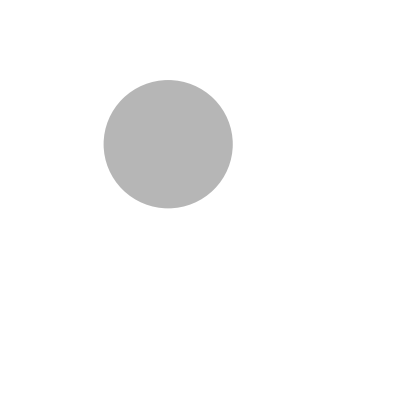

Python code for this plot: (Note: this script raises an exception after producing the figure.)
from numpy import random
import numpy as np
import matplotlib.pyplot as plt
from matplotlib.animation import FuncAnimation

def adjust_spines(ax, spines):
    """
    removing the spines from a matplotlib graphics.
    taken from matplotlib gallery anonymous author.

    parameters
    ----------
    ax: a matplolib axes object
        handler of the object to work with
    spines: list of char
        location of the spines

    """
    for loc, spine in ax.spines.items():
        if loc in spines:
            pass
            # print 'skipped'
            # spine.set_position(('outward',10)) # outward by 10 points
            # spine.set_smart_bounds(true)
        else:
            spine.set_color('none')
            # don't draw spine
            # turn off ticks where there is no spine

    if 'left' in spines:
        ax.yaxis.set_ticks_position('left')
    else:
        # no yaxis ticks
        ax.yaxis.set_ticks([])

    if 'bottom' in spines:
        ax.xaxis.set_ticks_position('bottom')
    else:
        # no xaxis ticks
        ax.xaxis.set_ticks([])


rmax = 0.2
colored = False

if colored:
    fig = plt.figure(figsize=(15,5))
    ax = plt.axes(xlim=(0-rmax,1+rmax), ylim=(0-rmax,1+rmax))
    adjust_spines(ax, ['']) #Remove the axis
else:
    fig = plt.figure(figsize=(5, 5))
    ax = plt.axes(xlim=(0-rmax,1+rmax), ylim=(0-rmax,3+rmax))
    adjust_spines(ax, ['']) #Remove the axis


tmax= 300 #If colored is true need to be possible to divide by 3
ndrops = 10
drop_life = 50
rmax = 0.4
# Need to define the position of all drops
# Their opacity at a given time and the related diameter
def init():
    # Generate the random position of the drops
    fall = np.zeros((ndrops, 4, tmax))
    for i in range(ndrops):
        fall_t = np.random.randint(tmax)
        coor = np.random.rand(2)
        k = 0
        radius = np.linspace(0.05, rmax, drop_life)
        opacity = np.linspace(1, 0, drop_life)
        for j in range(fall_t, min(fall_t + drop_life, tmax)):
            fall[i,0,j] = opacity[k]
            fall[i,1,j] = radius[k]
            fall[i,2,j] = coor[0]
            fall[i,3,j] = coor[1]
            k +=1
    return fall

fall = init()

def ink_rain(t):
    """Generate a drawing of diluted inkdrops"""
    plt.cla()
    adjust_spines(ax, ['']) #Remove the axis
    ax.set_xlim(0-rmax, 1+rmax)
    ax.set_ylim(0-rmax, 1+rmax)
    for i in range(ndrops):
        if fall[i,0,t] > 0.1:
            circle = plt.Circle((fall[i, 2, t], fall[i, 3, t]),
                                radius=fall[i, 1,t],
                                fc="black",
                                alpha=fall[i, 0,t])
            ax.add_patch(circle)
    return ax

if __name__ == "__main__":
    anim = FuncAnimation(fig, ink_rain, init_func=init,
                         frames=tmax, interval=20)
    anim.save('Rainy_sunday.avi')
    #anim.save('spreading_ink.avi')
    plt.show()

